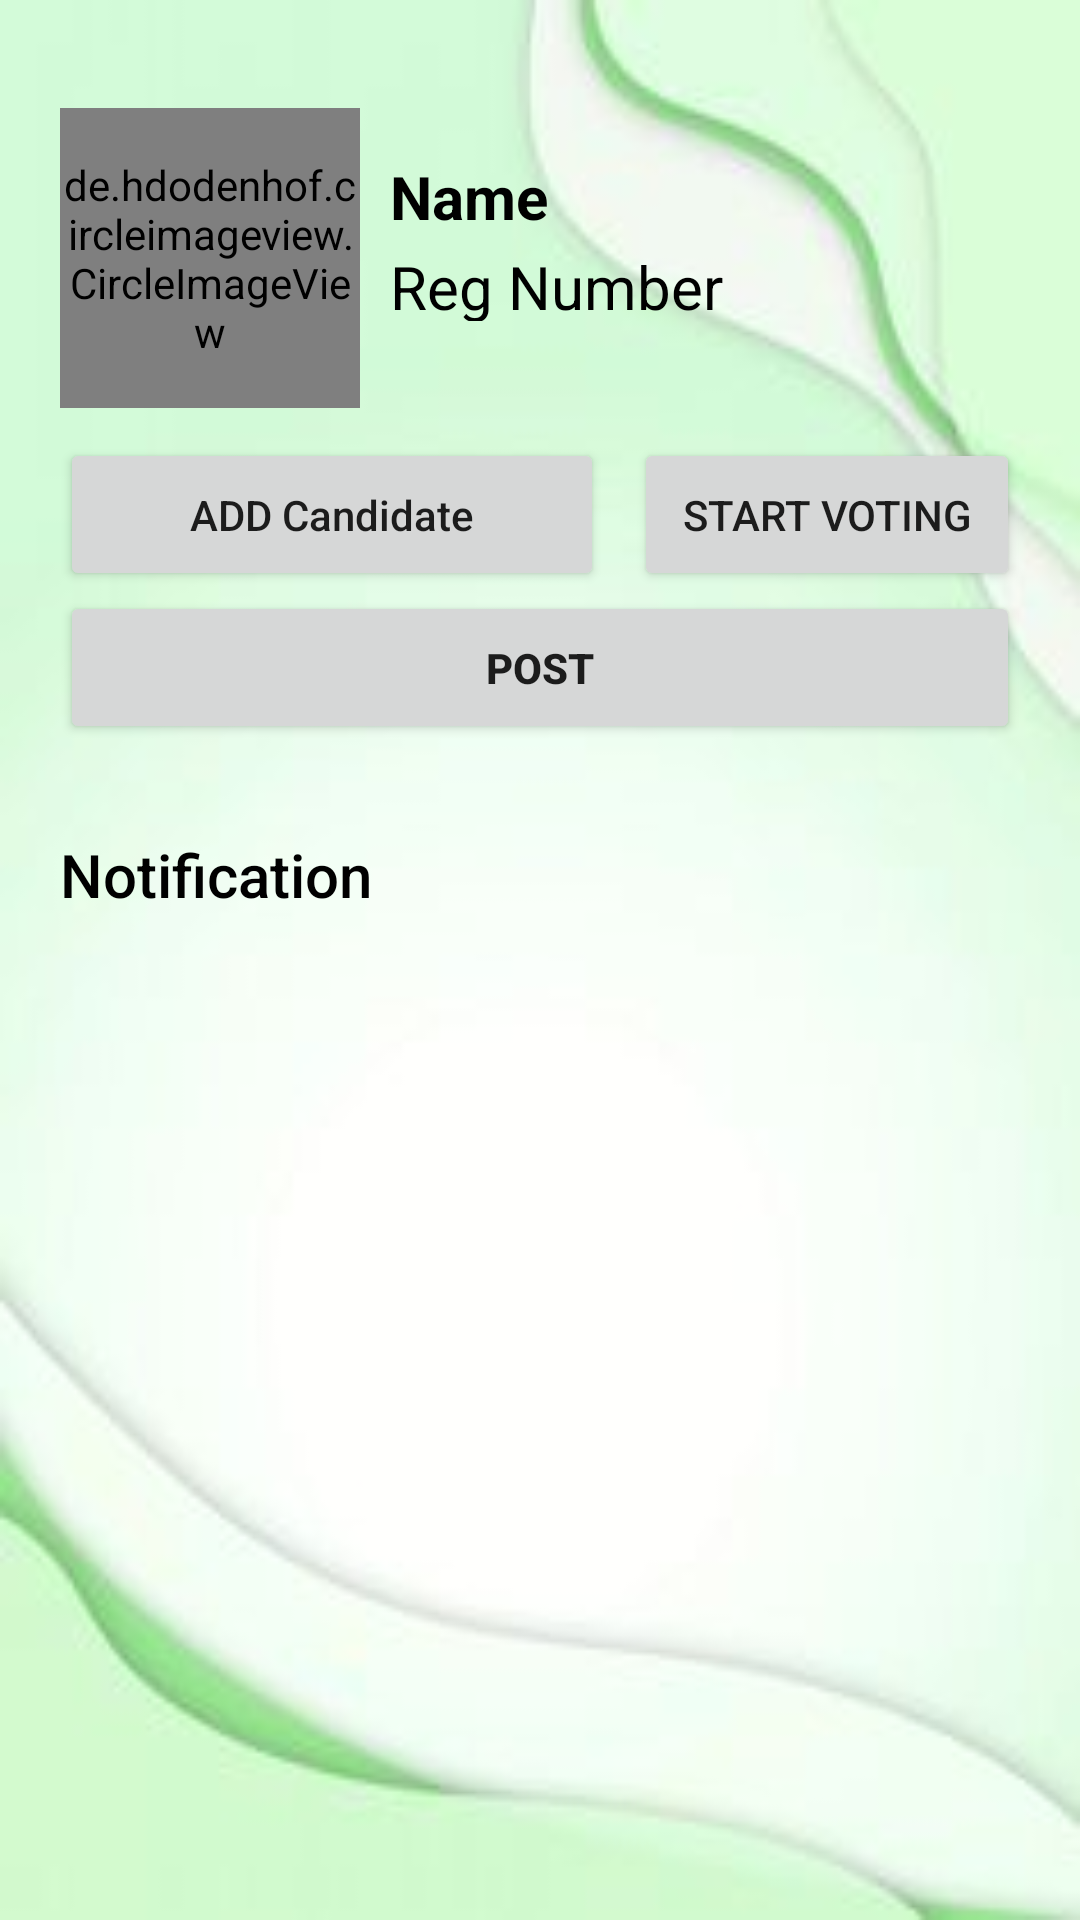

Here is an Android app screen rendered from its layout file. Give the layout XML and the strings, colors and styles it references.
<!-- AndroidManifest.xml: application theme Theme.OnlineVoting -->
<!-- res/layout/fragment_vote.xml -->
<?xml version="1.0" encoding="utf-8"?>
<FrameLayout xmlns:android="http://schemas.android.com/apk/res/android"
    xmlns:app="http://schemas.android.com/apk/res-auto"
    xmlns:tools="http://schemas.android.com/tools"
    android:layout_width="match_parent"
    android:layout_height="match_parent"
    android:background="@drawable/bg1"
    tools:context=".fragments.VoteFragment">

    <androidx.constraintlayout.widget.ConstraintLayout
        android:layout_width="match_parent"
        android:layout_height="match_parent"
        android:padding="20dp">

        <Button
            android:id="@+id/log_out"
            android:layout_width="wrap_content"
            android:layout_height="wrap_content"
            android:layout_marginStart="86dp"
            android:layout_marginTop="200dp"
            android:layout_marginEnd="231dp"
            android:text="Log out"
            android:textSize="30sp"
            app:layout_constraintEnd_toEndOf="parent"
            app:layout_constraintEnd_toStartOf="parent"
            app:layout_constraintTop_toBottomOf="parent" />

        <de.hdodenhof.circleimageview.CircleImageView
            android:id="@+id/circle_image"
            android:layout_width="100dp"
            android:layout_height="100dp"
            android:layout_marginTop="16dp"
            android:src="@drawable/profile"
            app:layout_constraintStart_toStartOf="parent"
            app:layout_constraintTop_toTopOf="parent" />


        <TextView
            android:id="@+id/name"
            android:layout_width="wrap_content"
            android:layout_height="30dp"
            android:layout_marginStart="10dp"
            android:layout_marginTop="32dp"
            android:text="Name"
            android:textColor="@color/black"
            android:textSize="20sp"
            android:textStyle="bold"
            app:layout_constraintEnd_toEndOf="parent"
            app:layout_constraintHorizontal_bias="0.0"
            app:layout_constraintStart_toEndOf="@+id/circle_image"
            app:layout_constraintTop_toTopOf="parent" />

        <TextView

            android:id="@+id/national_id"
            android:layout_width="wrap_content"
            android:layout_height="25dp"
            android:layout_marginStart="10dp"
            android:text="Reg Number"
            android:textColor="@color/black"
            android:textSize="20sp"
            app:layout_constraintHorizontal_bias="1.0"
            app:layout_constraintStart_toEndOf="@+id/circle_image"
            app:layout_constraintTop_toBottomOf="@+id/name" />


        <LinearLayout
            android:id="@+id/twoButtonLayout"
            android:layout_width="match_parent"
            android:layout_height="wrap_content"
            android:layout_marginTop="10dp"
            android:orientation="horizontal"
            app:layout_constraintTop_toBottomOf="@id/circle_image">

            <Button
                android:id="@+id/admin_btn"
                android:layout_width="223dp"
                android:layout_height="wrap_content"
                android:layout_marginEnd="10dp"
                android:layout_weight="1"
                android:padding="16dp"
                android:text="ADD Candidate"
                android:textAlignment="center"
                android:textAllCaps="false"
                app:layout_constraintHorizontal_bias="0.0"
                app:layout_constraintStart_toStartOf="parent" />

            <Button
                android:id="@+id/candidate_create_voting"
                android:layout_width="wrap_content"
                android:layout_height="wrap_content"
                android:padding="16dp"
                android:text="Start voting" />

        </LinearLayout>

        <Button
            android:id="@+id/give_vote"
            android:layout_width="match_parent"
            android:layout_height="wrap_content"
            android:padding="16dp"
            android:text="Post"
            android:textAlignment="center"
            android:textStyle="bold"
            app:layout_constraintEnd_toEndOf="parent"
            app:layout_constraintHorizontal_bias="0.0"
            app:layout_constraintStart_toStartOf="parent"
            app:layout_constraintTop_toBottomOf="@+id/twoButtonLayout" />

        <androidx.constraintlayout.widget.ConstraintLayout
            android:layout_width="match_parent"
            android:layout_height="0dp"
            android:layout_marginTop="30dp"
            app:layout_constraintBottom_toBottomOf="parent"
            app:layout_constraintEnd_toEndOf="parent"
            app:layout_constraintStart_toStartOf="parent"
            app:layout_constraintTop_toBottomOf="@+id/give_vote">

            <ScrollView
                android:layout_width="match_parent"
                android:layout_height="match_parent"
                android:scrollbars="none"
                app:layout_constraintEnd_toEndOf="parent"
                app:layout_constraintStart_toStartOf="parent"
                app:layout_constraintTop_toTopOf="parent">

                <RelativeLayout
                    android:layout_width="match_parent"
                    android:layout_height="match_parent">

                    <TextView
                        android:id="@+id/notificationText"
                        android:layout_width="match_parent"
                        android:layout_height="wrap_content"
                        android:fontFamily="sans-serif-medium"
                        android:text="Notification"
                        android:textColor="@color/black"
                        android:textSize="20sp" />

                    <androidx.recyclerview.widget.RecyclerView
                        android:id="@+id/notificationRecycler"
                        android:layout_width="match_parent"
                        android:layout_height="wrap_content"
                        android:layout_below="@id/notificationText"
                        android:layout_alignParentStart="true"
                        android:layout_alignParentEnd="true"
                        android:layout_marginTop="20dp" />

                </RelativeLayout>

            </ScrollView>

        </androidx.constraintlayout.widget.ConstraintLayout>

    </androidx.constraintlayout.widget.ConstraintLayout>

</FrameLayout>
<!-- resources referenced by this layout -->
<resources>
  <color name="black">#FF000000</color>
  <!-- drawable bg1: jpg bitmap (drawable, 11134 bytes) -->
  <style name="Theme.OnlineVoting" parent="Theme.MaterialComponents.DayNight.DarkActionBar">
          
          <item name="android:windowNoTitle">true</item>
          <item name="android:windowFullscreen">true</item>
          
          <item name="colorPrimary">@color/purple_500</item>
          <item name="colorPrimaryVariant">@color/purple_700</item>
          <item name="colorOnPrimary">@color/white</item>
          
          <item name="colorSecondary">@color/teal_200</item>
          <item name="colorSecondaryVariant">@color/teal_700</item>
          <item name="colorOnSecondary">@color/black</item>
          
          <item name="android:statusBarColor" tools:targetApi="l">?attr/colorPrimaryVariant</item>
          
      </style>
  <color name="purple_500">#FF6200EE</color>
  <color name="purple_700">#FF3700B3</color>
  <color name="white">#FFFFFFFF</color>
  <color name="teal_200">#FF03DAC5</color>
  <color name="teal_700">#FF018786</color>
</resources>
